13-way image classification set "docs" from GitHub (deopmdecastro/dc-simu); label vocabulary: compressor VTUG fidelity, enclosure holes, Geya terminal steps, IID handle closure, IID photo finish, industrial fidelity, inspectors all elements, LCD fidelity, Maxxim MCA2420 reference, mechanical refinements, MICO24, panel labels, Wago sensor fidelity.

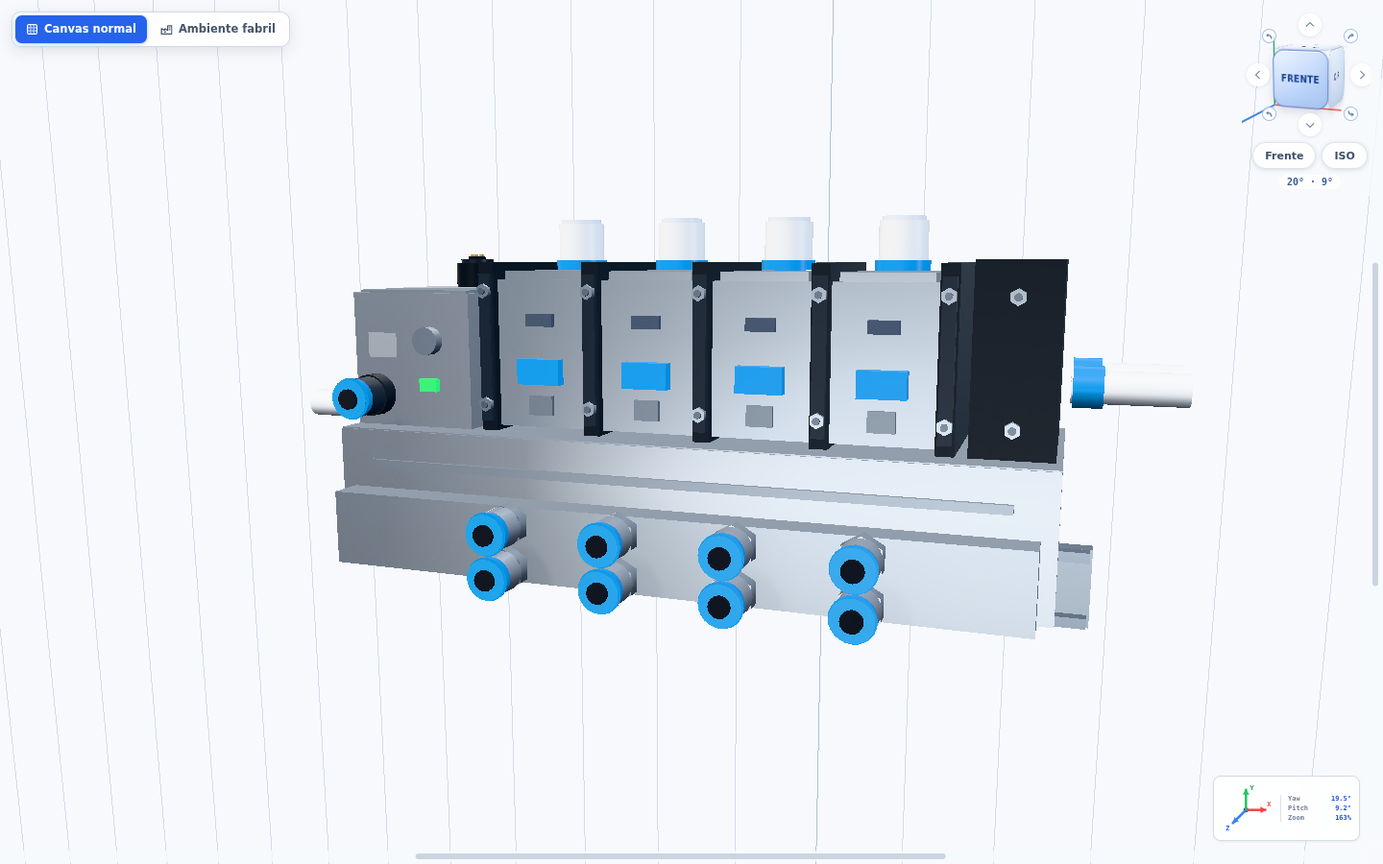
Label: compressor VTUG fidelity

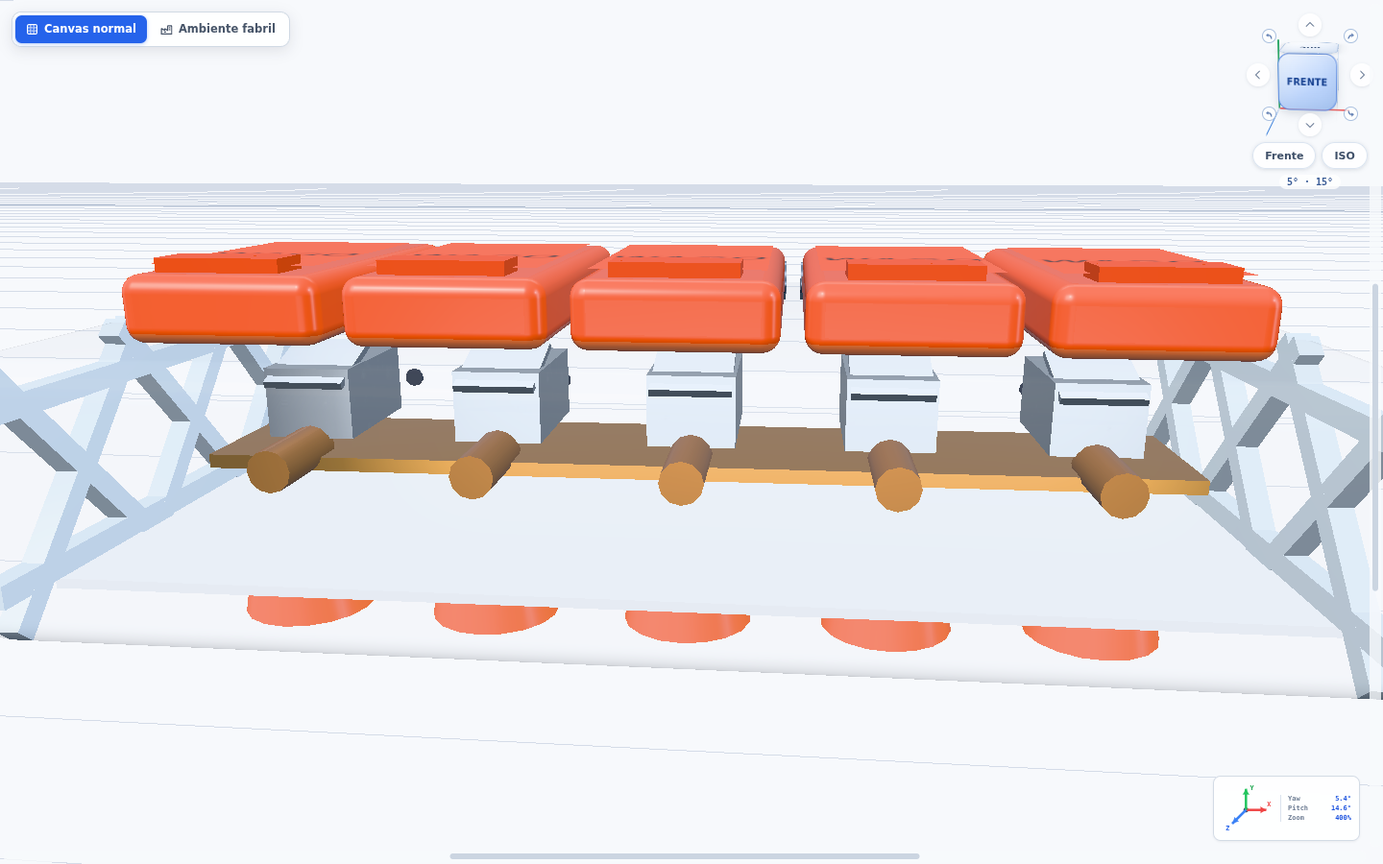
Label: Wago sensor fidelity

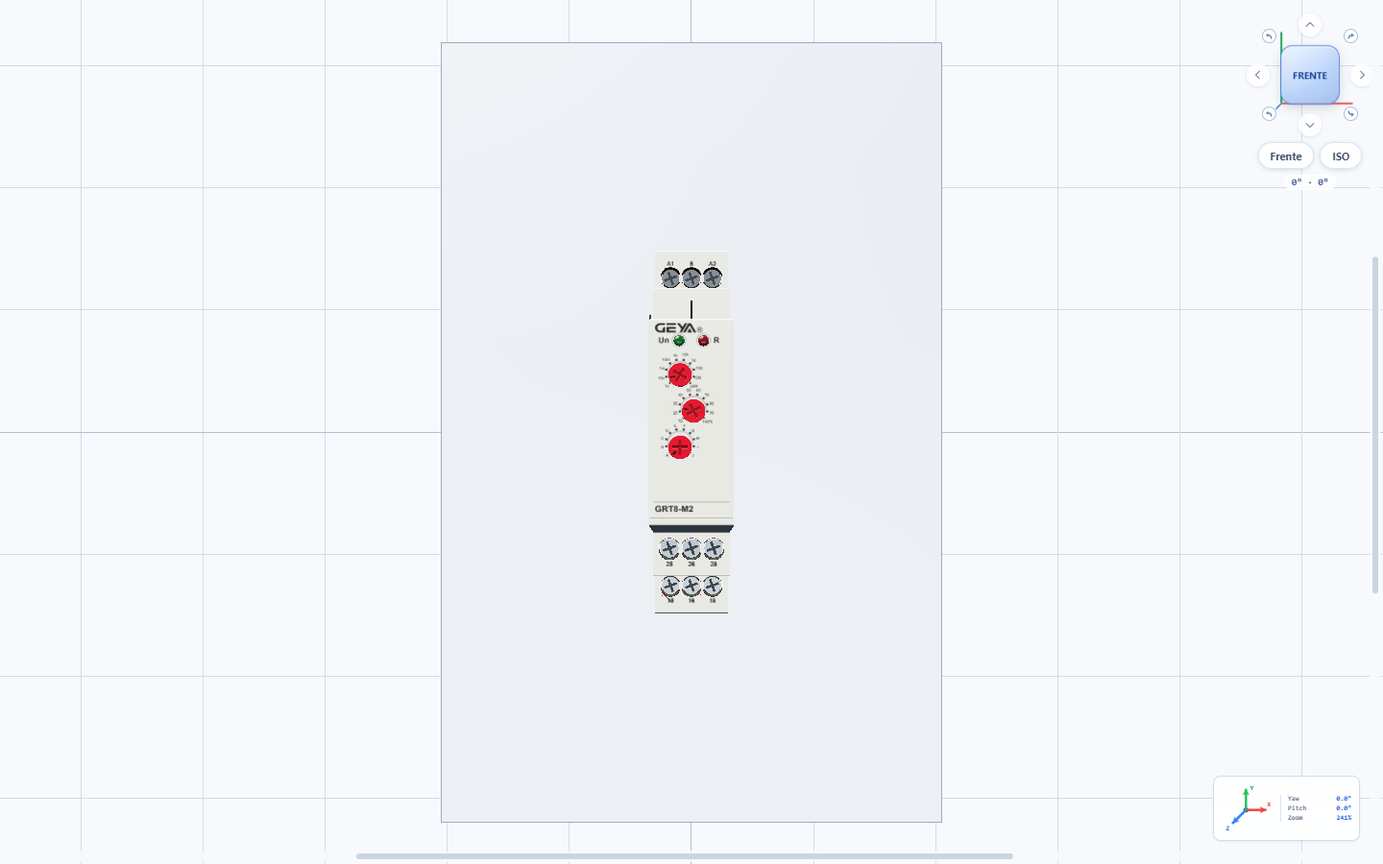
Label: Geya terminal steps

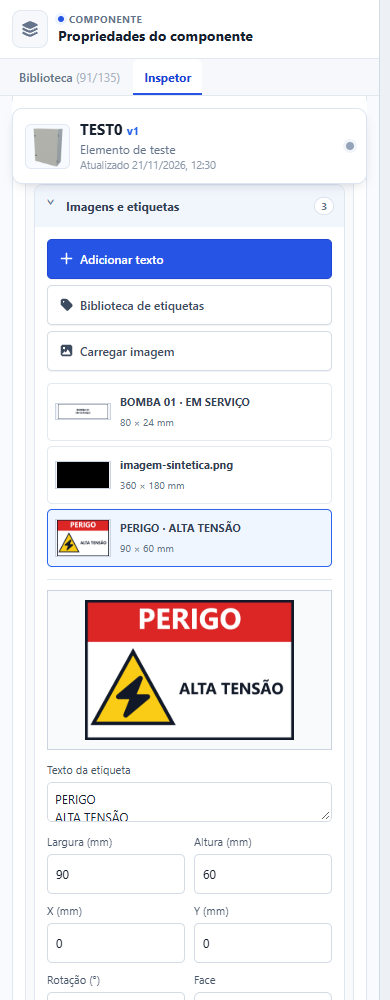
Label: panel labels

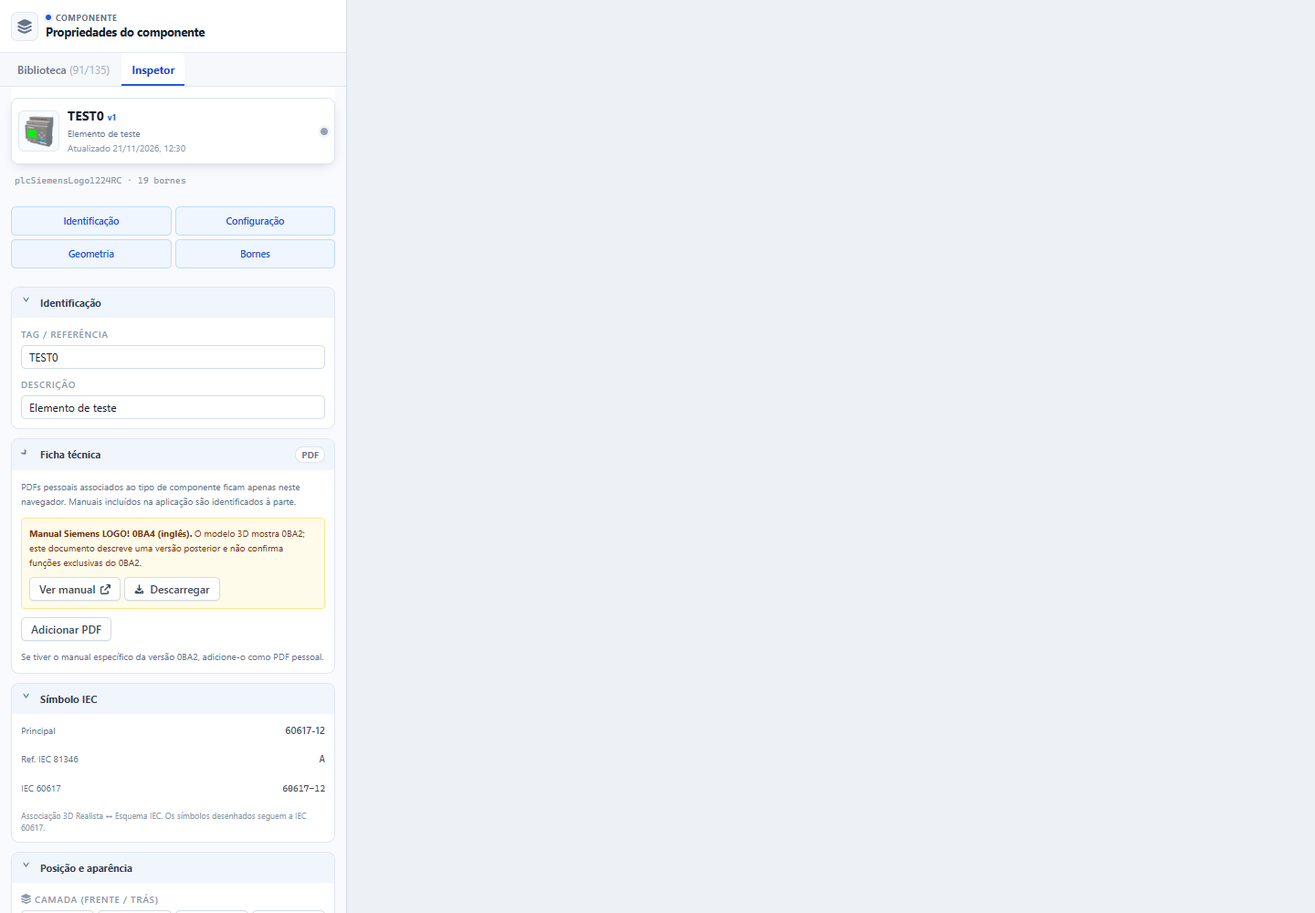
Label: inspectors all elements

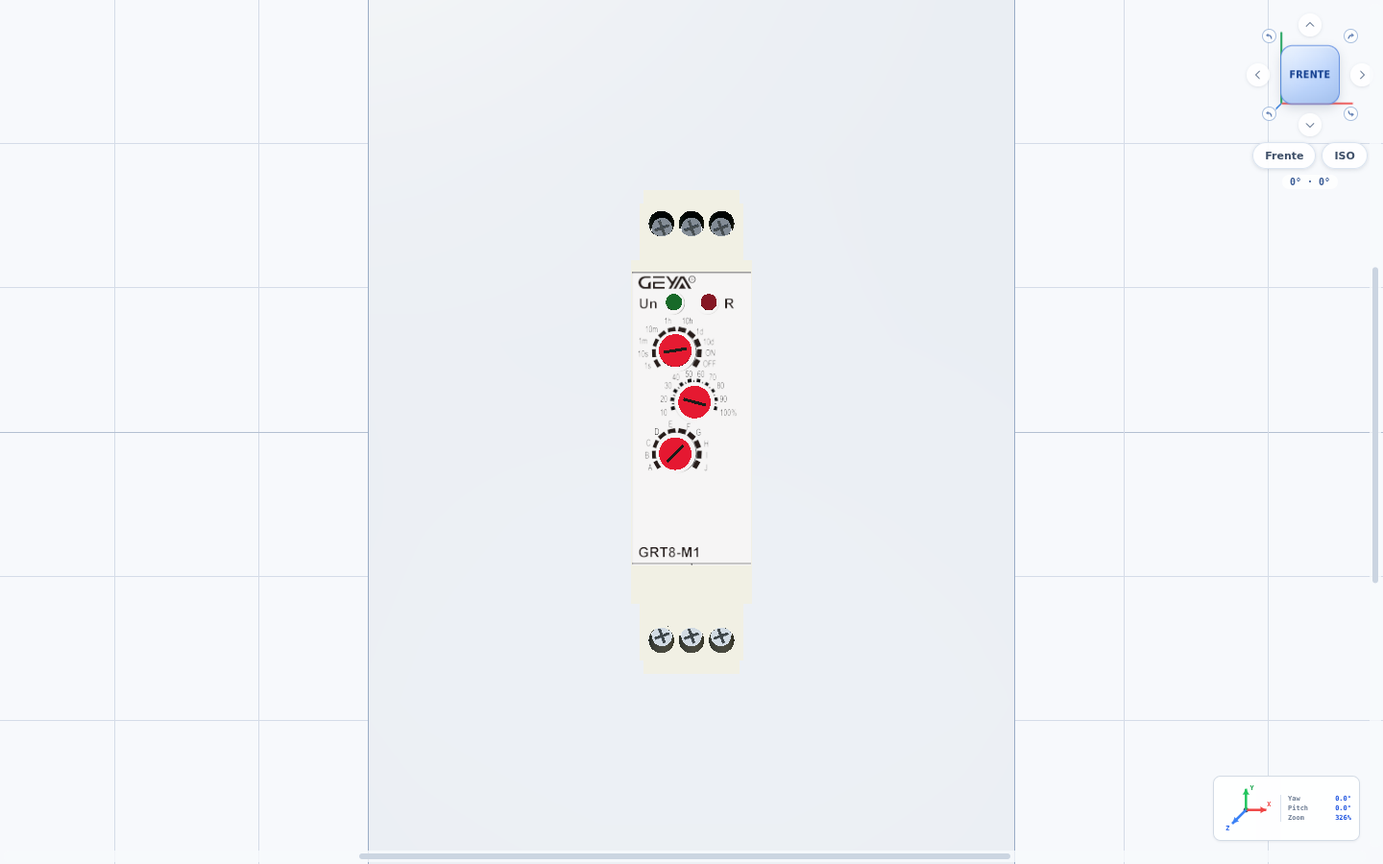
Label: mechanical refinements
